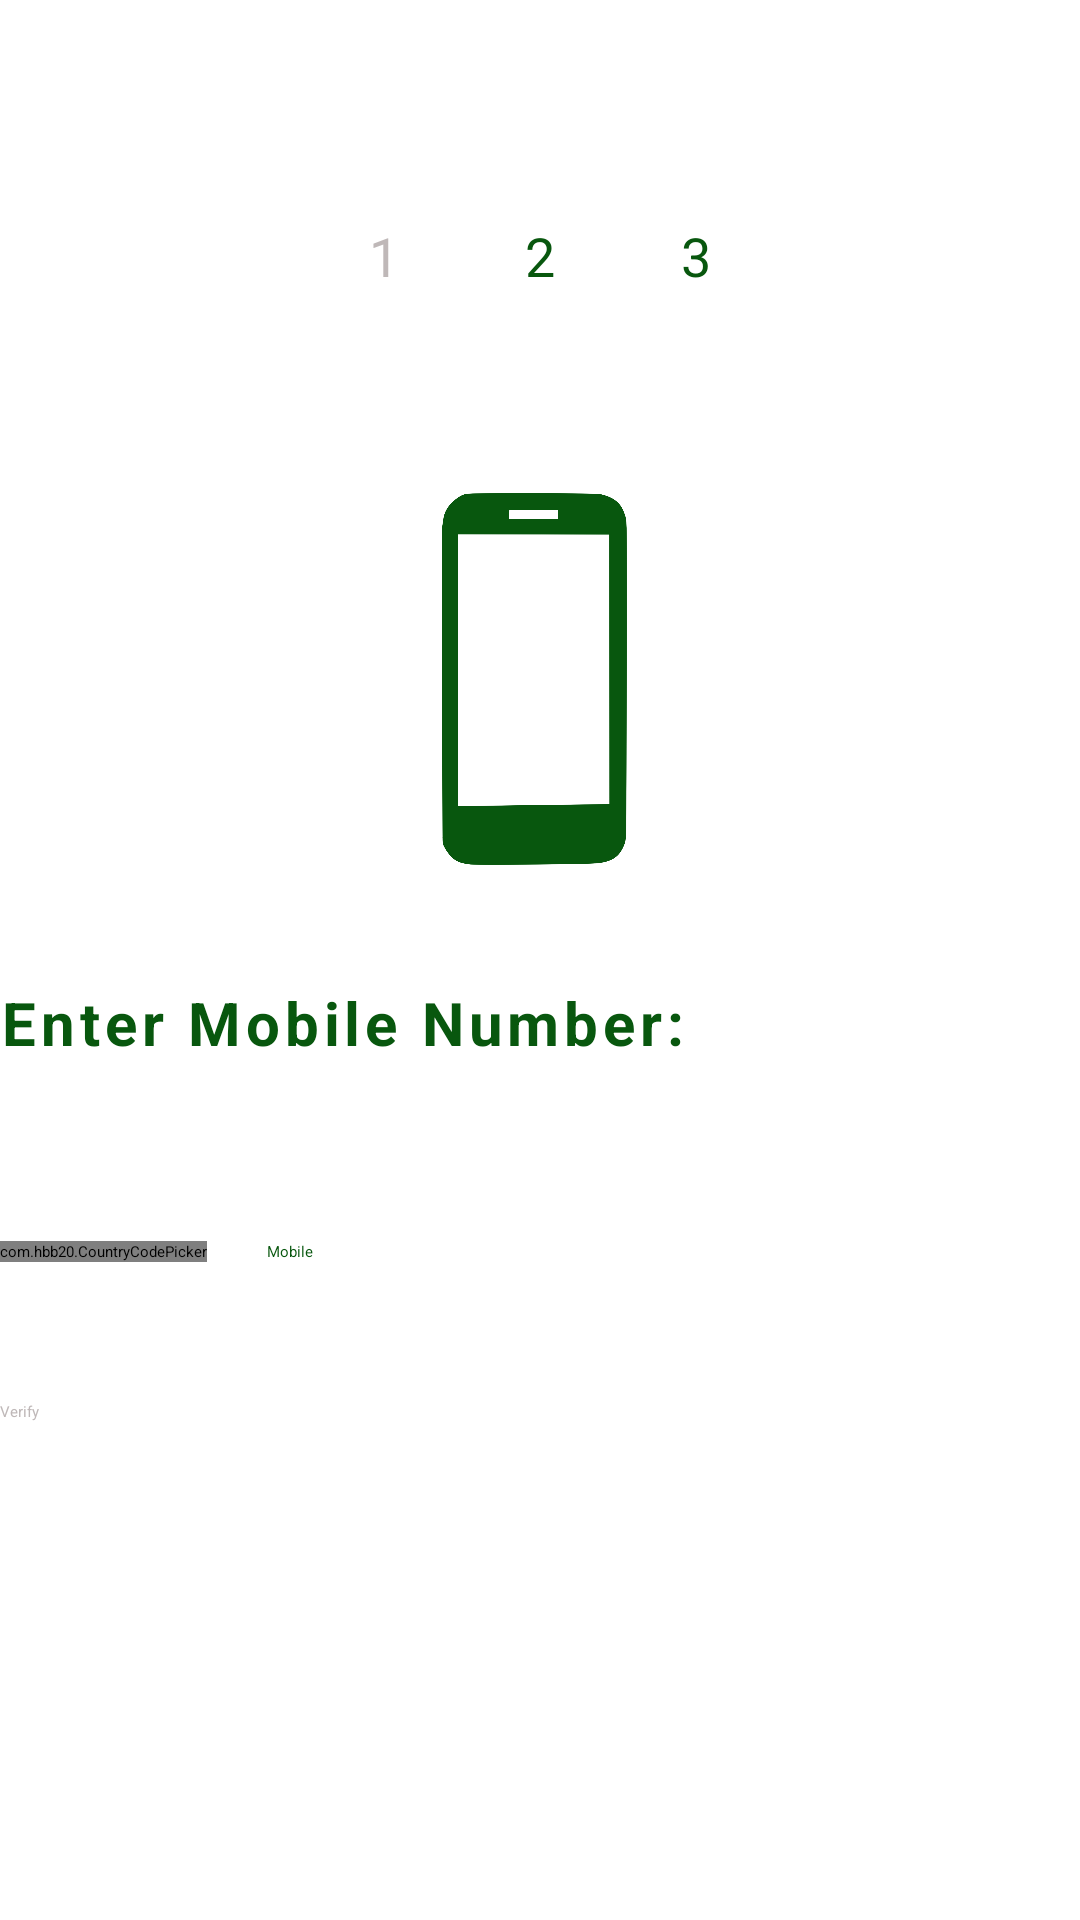

Android layout source for this screen:
<!-- AndroidManifest.xml: application theme Theme.ChatApp -->
<!-- res/layout/activity_login_phone.xml -->
<?xml version="1.0" encoding="utf-8"?>
<LinearLayout xmlns:android="http://schemas.android.com/apk/res/android"
    xmlns:app="http://schemas.android.com/apk/res-auto"
    xmlns:tools="http://schemas.android.com/tools"
    android:id="@+id/main"
    android:layout_width="match_parent"
    android:layout_height="match_parent"
    tools:context=".LoginPhoneActivity"
    android:orientation="vertical"
    android:gravity="center"
    android:layout_margin="18dp"
    android:weightSum="100">

    <LinearLayout
        android:layout_width="match_parent"
        android:layout_height="wrap_content"
        android:gravity="center"
        android:layout_weight="10">
        <RelativeLayout
            android:layout_width="32dp"
            android:layout_height="32dp"
            android:layout_margin="10dp"
            android:background="@drawable/circular_bg"
            android:backgroundTint="@color/my_primary">
            <TextView
                android:layout_width="wrap_content"
                android:layout_height="wrap_content"
                android:layout_centerInParent="true"
                android:textColor="@color/my_secondary"
                android:backgroundTint="@color/off_white"
                android:textSize="18sp"
                android:text="1"/>
        </RelativeLayout>
        <RelativeLayout
            android:layout_width="32dp"
            android:layout_height="32dp"
            android:layout_margin="10dp"
            android:background="@drawable/circular_bg"
            android:backgroundTint="@color/grey">
            <TextView
                android:layout_width="wrap_content"
                android:layout_height="wrap_content"
                android:layout_centerInParent="true"
                android:textColor="@color/my_primary"
                android:textSize="18sp"
                android:text="2"/>
        </RelativeLayout>
        <RelativeLayout
            android:layout_width="32dp"
            android:layout_height="32dp"
            android:layout_margin="10dp"
            android:background="@drawable/circular_bg"
            android:backgroundTint="@color/grey">
            <TextView
                android:layout_width="wrap_content"
                android:layout_height="wrap_content"
                android:layout_centerInParent="true"
                android:textColor="@color/my_primary"
                android:textSize="18sp"
                android:text="3"/>
        </RelativeLayout>
    </LinearLayout>
    <ImageView
        android:layout_width="150dp"
        android:layout_height="150dp"
        android:src="@drawable/mobile_icon"
        app:tint="@color/my_primary"
        android:layout_weight="20"/>
    <TextView
        android:layout_width="match_parent"
        android:layout_height="wrap_content"
        android:text="Enter Mobile Number:"
        android:layout_gravity="center_vertical"
        android:letterSpacing="0.08"
        android:textStyle="bold"
        android:textColor="@color/my_primary"
        android:textSize="20sp"
        android:layout_weight="5"/>
    <LinearLayout
        android:layout_width="match_parent"
        android:layout_height="wrap_content"
        android:orientation="horizontal"
        android:gravity="center"
        android:layout_weight="20">

        <com.hbb20.CountryCodePicker
            android:layout_width="wrap_content"
            android:layout_height="wrap_content"
             app:ccp_showNameCode="false"/>
        
        <EditText
            android:layout_width="match_parent"
            android:layout_height="wrap_content"
            android:padding="10dp"
            android:textColor="@color/my_primary"
            android:hint="Mobile"
            android:inputType="phone"
            android:layout_margin="10dp"/>
    </LinearLayout>
    
    <LinearLayout
        android:layout_width="match_parent"
        android:layout_height="100dp"
        android:orientation="vertical"
        android:gravity="center_vertical"
        android:layout_weight="10">
        <Button
            android:layout_width="match_parent"
            android:layout_height="wrap_content"
            android:text="Verify"
            android:textColor="@color/my_secondary"/>
        <ProgressBar
            android:layout_width="wrap_content"
            android:layout_height="wrap_content"
            android:indeterminateTint="@color/my_primary"
            android:layout_gravity="center"
            android:layout_weight="10"/>
    </LinearLayout>


</LinearLayout>
<!-- resources referenced by this layout -->
<resources>
  <color name="my_primary">#08570E</color>
  <color name="my_secondary">#BFB8B8</color>
  <color name="off_white">#FAFAFA</color>
  <!-- drawable mobile_icon: png bitmap (drawable, 63288 bytes) -->
</resources>
